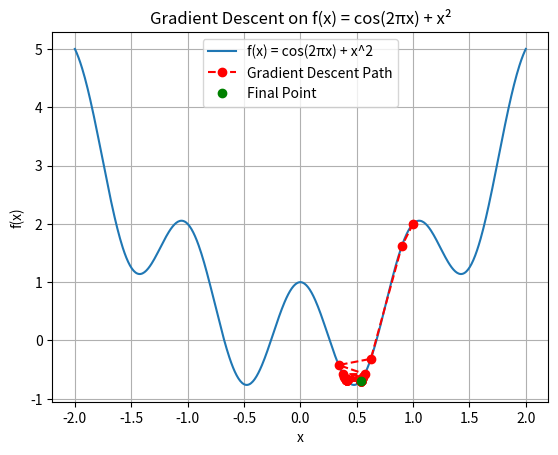

Recreate this plot in Python.
# We are taking the given function as cost function and computing the gradient decsent for it

import numpy as np
import matplotlib.pyplot as plt

def f(x):
    return np.cos(2 * np.pi * x) + x ** 2

def diff_x(x):
    return -2 * np.pi * np.sin(2 * np.pi * x) + x*2

def gradient_descent(initial_x, learning_rate, iterations):
    x_values = [initial_x]
    for i in range(iterations):
        grad = diff_x(x_values[-1])
        new_x = x_values[-1] - learning_rate * grad
        x_values.append(new_x)
    return x_values

initial_x = 1.0
iterations = 200
learning_rate = 0.05

x_path = gradient_descent(initial_x, learning_rate, iterations)
y_path = [f(i) for i in x_path]

print("Vaue of x for y is minimum: ", x_path[-1])
print("Minimum of y: ", y_path[-1])
print("Slope at the minimum point: ", diff_x(x_path[-1]))


# Code for graph
x = np.linspace(-2, 2, 500)
y = f(x)
plt.plot(x, y, label = "f(x) = cos(2πx) + x^2")
plt.plot(x_path, y_path, 'ro--', label='Gradient Descent Path')
plt.plot(x_path[-1], y_path[-1], 'go', label='Final Point')
plt.xlabel('x')
plt.ylabel('f(x)')
plt.title('Gradient Descent on f(x) = cos(2πx) + x²')
plt.legend()
plt.grid(True)
plt.show()


